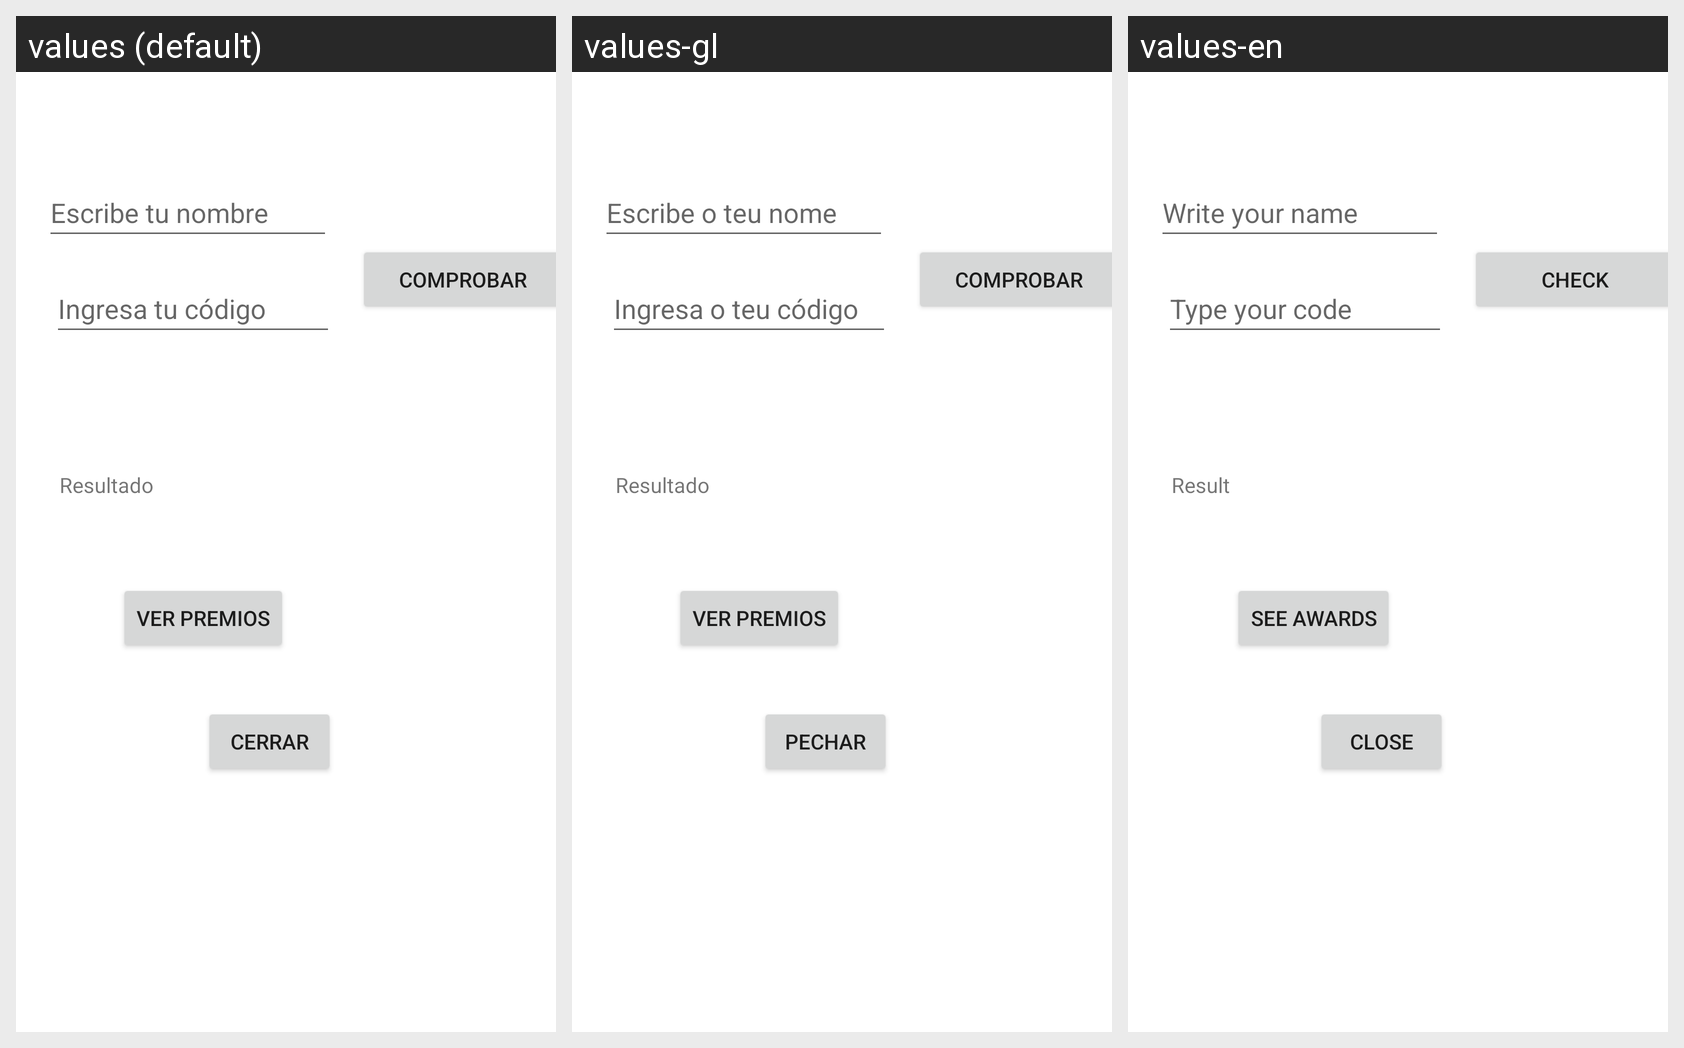

Here is an Android app screen in its default locale and in the app's own translations. Write out the translated-string differences for the strings that appear on this screen.
Android screen res/layout/activity_main.xml rendered under 3 locales, left to right: values (default), values-gl, values-en. Device: Nexus 5 (rendered at 1080×1920; each locale shown at half size, 540×960, under a caption strip naming it); theme Theme.U2_STUDENT_MIGUEL.
Strings drawn on this screen, with the default value and each locale's value (text and hints the layout hard-codes, and strings that could not be matched under every locale, appear in the picture but are not listed):

txtEscribeNombre
  values: Escribe tu nombre
  values-gl: Escribe o teu nome
  values-en: Write your name

txtIngresaCodigo
  values: Ingresa tu código
  values-gl: Ingresa o teu código
  values-en: Type your code

btnComprobar
  values: Comprobar
  values-gl: Comprobar
  values-en: Check

btnVerpremios
  values: Ver Premios
  values-gl: Ver Premios
  values-en: See Awards

txtResultado
  values: Resultado
  values-gl: Resultado
  values-en: Result

btnCerrar
  values: Cerrar
  values-gl: Pechar
  values-en: Close
